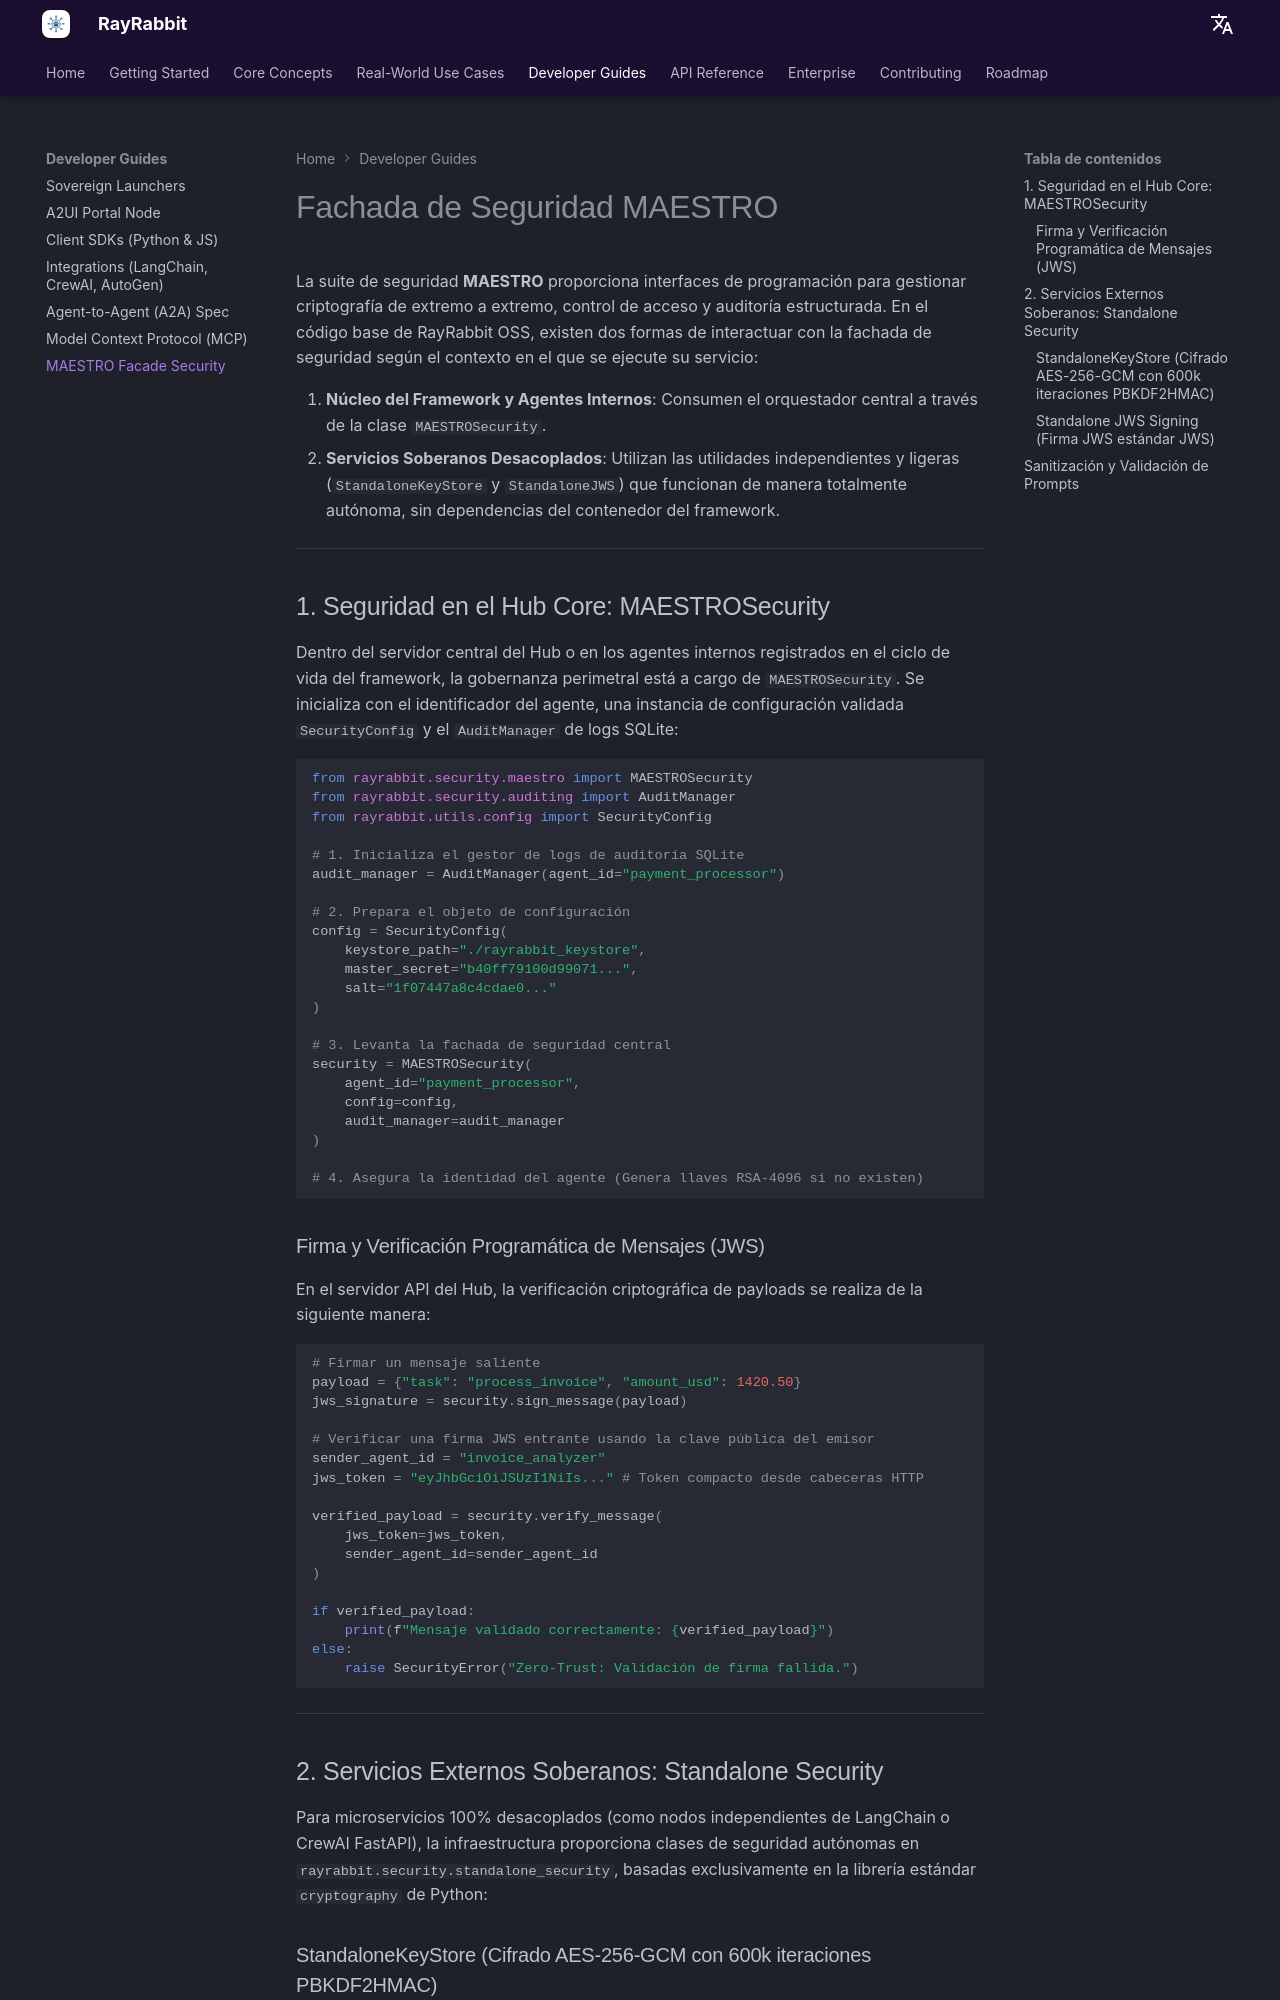

repository: rayrabbit-ai/rayrabbit-oss · page: es/guides/maestro/index.html · generator: mkdocs

# Fachada de Seguridad MAESTRO

La suite de seguridad **MAESTRO** proporciona interfaces de programación para gestionar criptografía de extremo a extremo, control de acceso y auditoría estructurada. En el código base de RayRabbit OSS, existen dos formas de interactuar con la fachada de seguridad según el contexto en el que se ejecute su servicio:

1. **Núcleo del Framework y Agentes Internos**: Consumen el orquestador central a través de la clase `MAESTROSecurity`.
2. **Servicios Soberanos Desacoplados**: Utilizan las utilidades independientes y ligeras (`StandaloneKeyStore` y `StandaloneJWS`) que funcionan de manera totalmente autónoma, sin dependencias del contenedor del framework.

---

## 1. Seguridad en el Hub Core: MAESTROSecurity

Dentro del servidor central del Hub o en los agentes internos registrados en el ciclo de vida del framework, la gobernanza perimetral está a cargo de `MAESTROSecurity`. Se inicializa con el identificador del agente, una instancia de configuración validada `SecurityConfig` y el `AuditManager` de logs SQLite:

```python
from rayrabbit.security.maestro import MAESTROSecurity
from rayrabbit.security.auditing import AuditManager
from rayrabbit.utils.config import SecurityConfig

# 1. Inicializa el gestor de logs de auditoría SQLite
audit_manager = AuditManager(agent_id="payment_processor")

# 2. Prepara el objeto de configuración
config = SecurityConfig(
    keystore_path="./rayrabbit_keystore",
    master_secret="b40ff79100d99071...",
    salt="1f07447a8c4cdae0..."
)

# 3. Levanta la fachada de seguridad central
security = MAESTROSecurity(
    agent_id="payment_processor",
    config=config,
    audit_manager=audit_manager
)

# 4. Asegura la identidad del agente (Genera llaves RSA-4096 si no existen)
```

### Firma y Verificación Programática de Mensajes (JWS)
En el servidor API del Hub, la verificación criptográfica de payloads se realiza de la siguiente manera:

```python
# Firmar un mensaje saliente
payload = {"task": "process_invoice", "amount_usd": 1420.50}
jws_signature = security.sign_message(payload)

# Verificar una firma JWS entrante usando la clave pública del emisor
sender_agent_id = "invoice_analyzer"
jws_token = "eyJhbGciOiJSUzI1NiIs..." # Token compacto desde cabeceras HTTP

verified_payload = security.verify_message(
    jws_token=jws_token,
    sender_agent_id=sender_agent_id
)

if verified_payload:
    print(f"Mensaje validado correctamente: {verified_payload}")
else:
    raise SecurityError("Zero-Trust: Validación de firma fallida.")
```

---

## 2. Servicios Externos Soberanos: Standalone Security

Para microservicios 100% desacoplados (como nodos independientes de LangChain o CrewAI FastAPI), la infraestructura proporciona clases de seguridad autónomas en `rayrabbit.security.standalone_security`, basadas exclusivamente en la librería estándar `cryptography` de Python:
